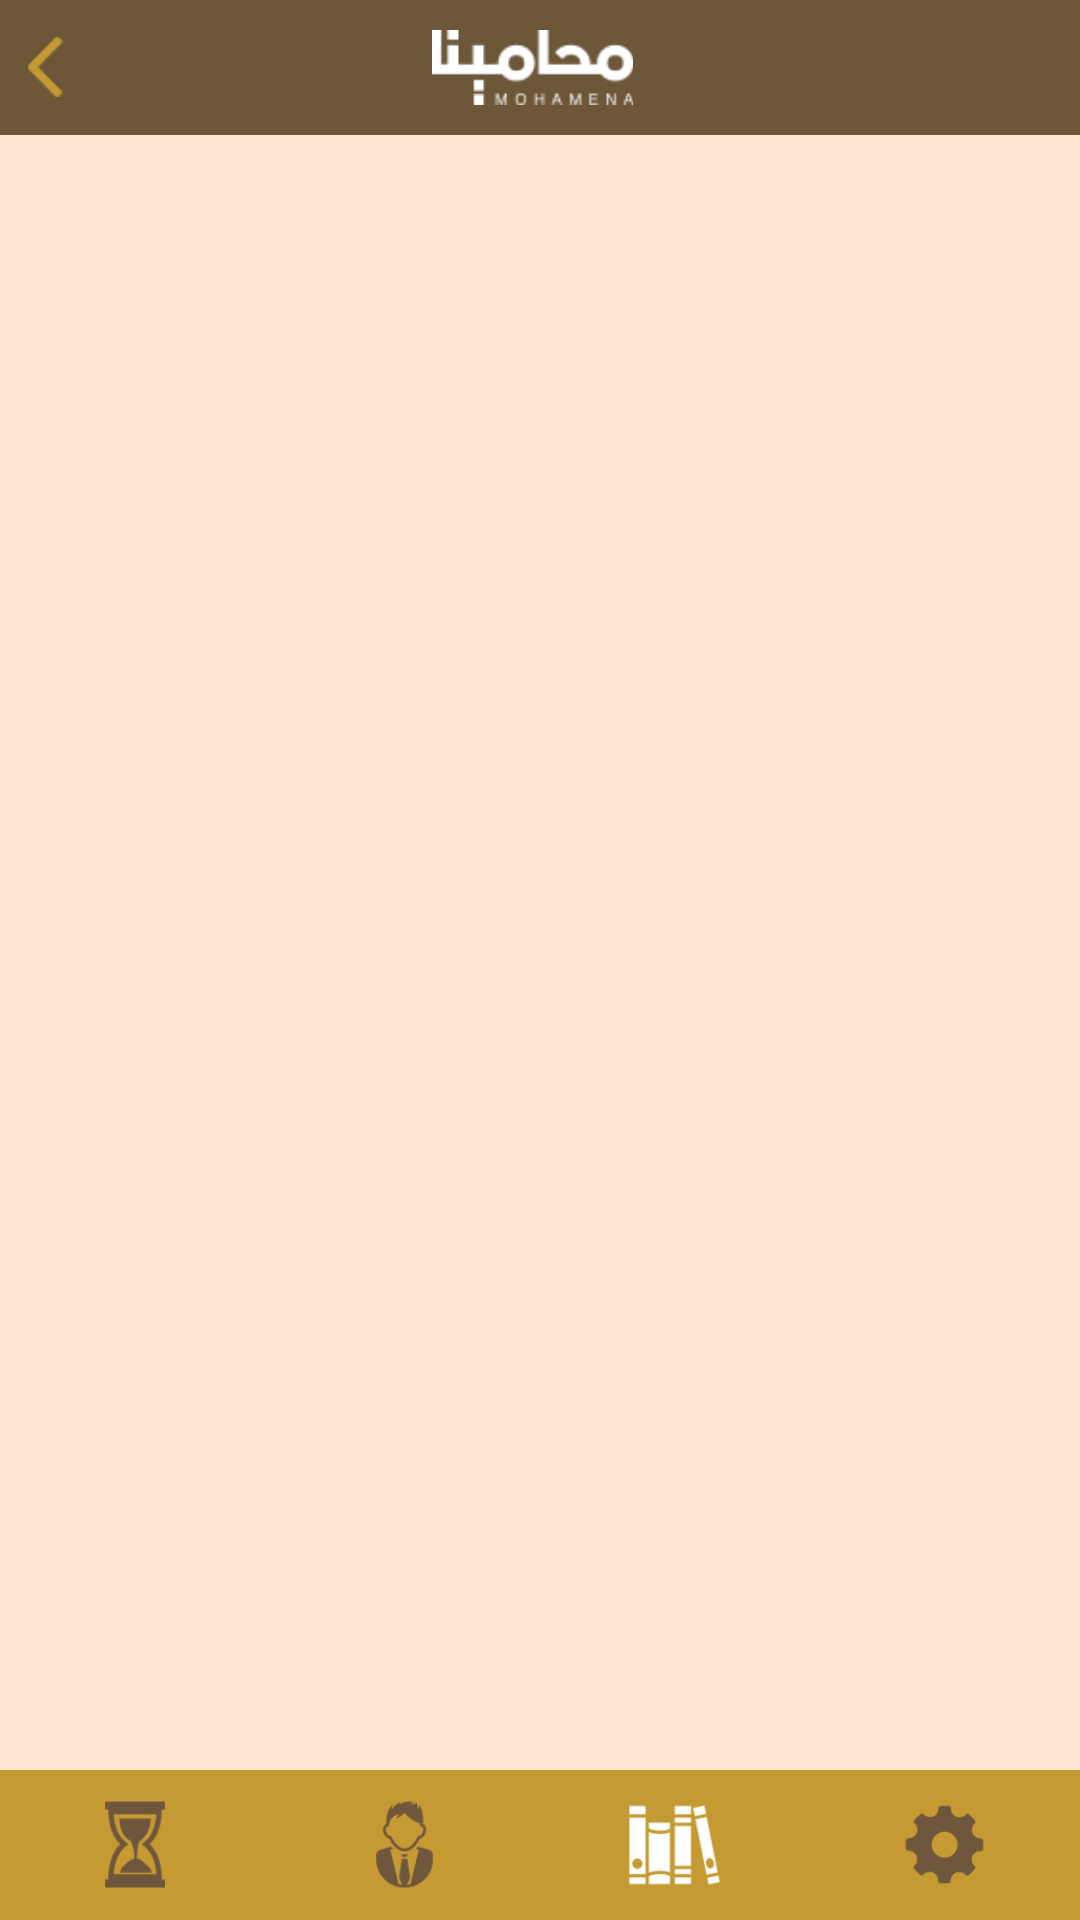

Write the Android layout XML for this screen, with the resource values it uses.
<!-- AndroidManifest.xml: application theme AppTheme -->
<!-- res/layout/books_activity.xml -->
<?xml version="1.0" encoding="utf-8"?>
<LinearLayout xmlns:android="http://schemas.android.com/apk/res/android"
    android:orientation="vertical" android:layout_width="match_parent"
    android:layout_height="match_parent"
    android:background="@color/pink_background">

    <ViewFlipper
        android:layout_width="wrap_content"
        android:layout_height="wrap_content"
        android:id="@+id/viewFlipper3" >

        <LinearLayout
            android:orientation="vertical"
            android:layout_width="match_parent"
            android:layout_height="match_parent">

            <LinearLayout
                android:orientation="horizontal"
                android:layout_width="match_parent"
                android:layout_height="45dp"
                android:background="@color/menu_back"
                android:gravity="center_vertical"
                android:padding="5dp" >

                <ImageView
                    android:layout_width="20dp"
                    android:layout_height="20dp"
                    android:id="@+id/books_back"
                    android:src="@drawable/back" />

                <ImageView
                    android:layout_width="match_parent"
                    android:layout_height="25dp"
                    android:id="@+id/imageView56"
                    android:src="@drawable/page_logo"
                    android:layout_weight="1" />

                <ImageView
                    android:layout_width="25dp"
                    android:layout_height="25dp"
                    android:id="@+id/imageView57"
                    android:src="@drawable/filter"
                    android:visibility="invisible" />
            </LinearLayout>

            <RelativeLayout
                android:layout_width="match_parent"
                android:layout_height="match_parent">

                <LinearLayout
                    android:orientation="vertical"
                    android:layout_width="match_parent"
                    android:layout_height="match_parent"
                    android:layout_marginBottom="50dp">

                    <ListView
                        android:layout_width="match_parent"
                        android:layout_height="wrap_content"
                        android:id="@+id/books_list"
                        android:padding="10dp" />
                </LinearLayout>

                <LinearLayout
                    android:orientation="vertical"
                    android:layout_width="match_parent"
                    android:layout_height="wrap_content"
                    android:layout_alignParentBottom="true">

                    <LinearLayout
                        android:orientation="horizontal"
                        android:layout_width="match_parent"
                        android:layout_height="wrap_content"
                        android:baselineAligned="false"
                        android:gravity="bottom" >

                        <RelativeLayout
                            android:layout_width="0dp"
                            android:layout_height="@dimen/down_bar_dimension"
                            android:gravity="center"
                            android:layout_weight="1"
                            android:background="#c69a32" >

                            <LinearLayout
                                android:orientation="vertical"
                                android:layout_width="80dp"
                                android:layout_height="70dp"
                                android:layout_centerInParent="true" />

                            <ImageView
                                android:layout_width="@dimen/img_dimension"
                                android:layout_height="@dimen/img_dimension"
                                android:id="@+id/load_img_3"
                                android:src="@drawable/g_loader"
                                android:layout_centerInParent="true" />
                        </RelativeLayout>

                        <RelativeLayout
                            android:layout_width="0dp"
                            android:layout_height="@dimen/down_bar_dimension"
                            android:gravity="center"
                            android:layout_weight="1"
                            android:background="#c69a32" >

                            <LinearLayout
                                android:orientation="vertical"
                                android:layout_width="80dp"
                                android:layout_height="80dp"
                                android:layout_centerInParent="true"
                                android:background="#c69a32" />

                            <ImageView
                                android:layout_width="@dimen/img_dimension"
                                android:layout_height="@dimen/img_dimension"
                                android:id="@+id/lawyers_img_3"
                                android:src="@drawable/g_user"
                                android:layout_centerInParent="true" />
                        </RelativeLayout>

                        <RelativeLayout
                            android:layout_width="0dp"
                            android:layout_height="@dimen/down_bar_dimension"
                            android:gravity="center"
                            android:layout_weight="1"
                            android:background="#c69a32">

                            <LinearLayout
                                android:orientation="vertical"
                                android:layout_width="80dp"
                                android:layout_height="80dp"
                                android:layout_centerInParent="true"
                                android:background="#c69a32" />

                            <ImageView
                                android:layout_width="@dimen/img_dimension"
                                android:layout_height="@dimen/img_dimension"
                                android:id="@+id/books_image_3"
                                android:src="@drawable/g_books"
                                android:tint="#ffffff"
                                android:layout_centerInParent="true" />
                        </RelativeLayout>

                        <RelativeLayout
                            android:layout_width="0dp"
                            android:layout_height="@dimen/down_bar_dimension"
                            android:gravity="center"
                            android:layout_weight="1"
                            android:background="#c69a32" >

                            <LinearLayout
                                android:orientation="vertical"
                                android:layout_width="80dp"
                                android:layout_height="80dp"
                                android:layout_centerInParent="true"
                                android:background="#c69a32" />

                            <ImageView
                                android:layout_width="@dimen/img_dimension"
                                android:layout_height="@dimen/img_dimension"
                                android:id="@+id/settings_img_3"
                                android:src="@drawable/g_settings"
                                android:layout_centerInParent="true" />
                        </RelativeLayout>

                    </LinearLayout>
                </LinearLayout>
            </RelativeLayout>

        </LinearLayout>

        <LinearLayout
            android:orientation="vertical"
            android:layout_width="match_parent"
            android:layout_height="match_parent">

            <LinearLayout
                android:orientation="horizontal"
                android:layout_width="match_parent"
                android:layout_height="50dp"
                android:background="@color/menu_back"
                android:gravity="center_vertical"
                android:padding="5dp" >

                <ImageView
                    android:layout_width="25dp"
                    android:layout_height="25dp"
                    android:id="@+id/books_back1"
                    android:src="@drawable/back" />

                <ImageView
                    android:layout_width="match_parent"
                    android:layout_height="25dp"
                    android:id="@+id/imageView58"
                    android:src="@drawable/page_logo"
                    android:layout_weight="1" />

                <ImageView
                    android:layout_width="25dp"
                    android:layout_height="25dp"
                    android:id="@+id/imageView59"
                    android:src="@drawable/filter"
                    android:visibility="invisible" />
            </LinearLayout>

            <WebView
                android:layout_width="match_parent"
                android:layout_height="match_parent"
                android:id="@+id/books_webView" />
        </LinearLayout>

    </ViewFlipper>

</LinearLayout>
<!-- resources referenced by this layout -->
<resources>
  <color name="menu_back">#6d5739</color>
  <color name="pink_background">#fde7d3</color>
  <dimen name="down_bar_dimension">50dp</dimen>
  <dimen name="img_dimension">35dp</dimen>
  <!-- drawable back: png bitmap (drawable, 3235 bytes) -->
  <!-- drawable filter: png bitmap (drawable, 3143 bytes) -->
  <!-- drawable g_books: png bitmap (drawable, 232673 bytes) -->
  <!-- drawable g_loader: png bitmap (drawable, 231022 bytes) -->
  <!-- drawable g_settings: png bitmap (drawable, 229426 bytes) -->
  <!-- drawable g_user: png bitmap (drawable, 230106 bytes) -->
  <!-- drawable page_logo: png bitmap (drawable, 4314 bytes) -->
  <style name="AppTheme" parent="Theme.AppCompat.Light.DarkActionBar">
          
      </style>
</resources>
